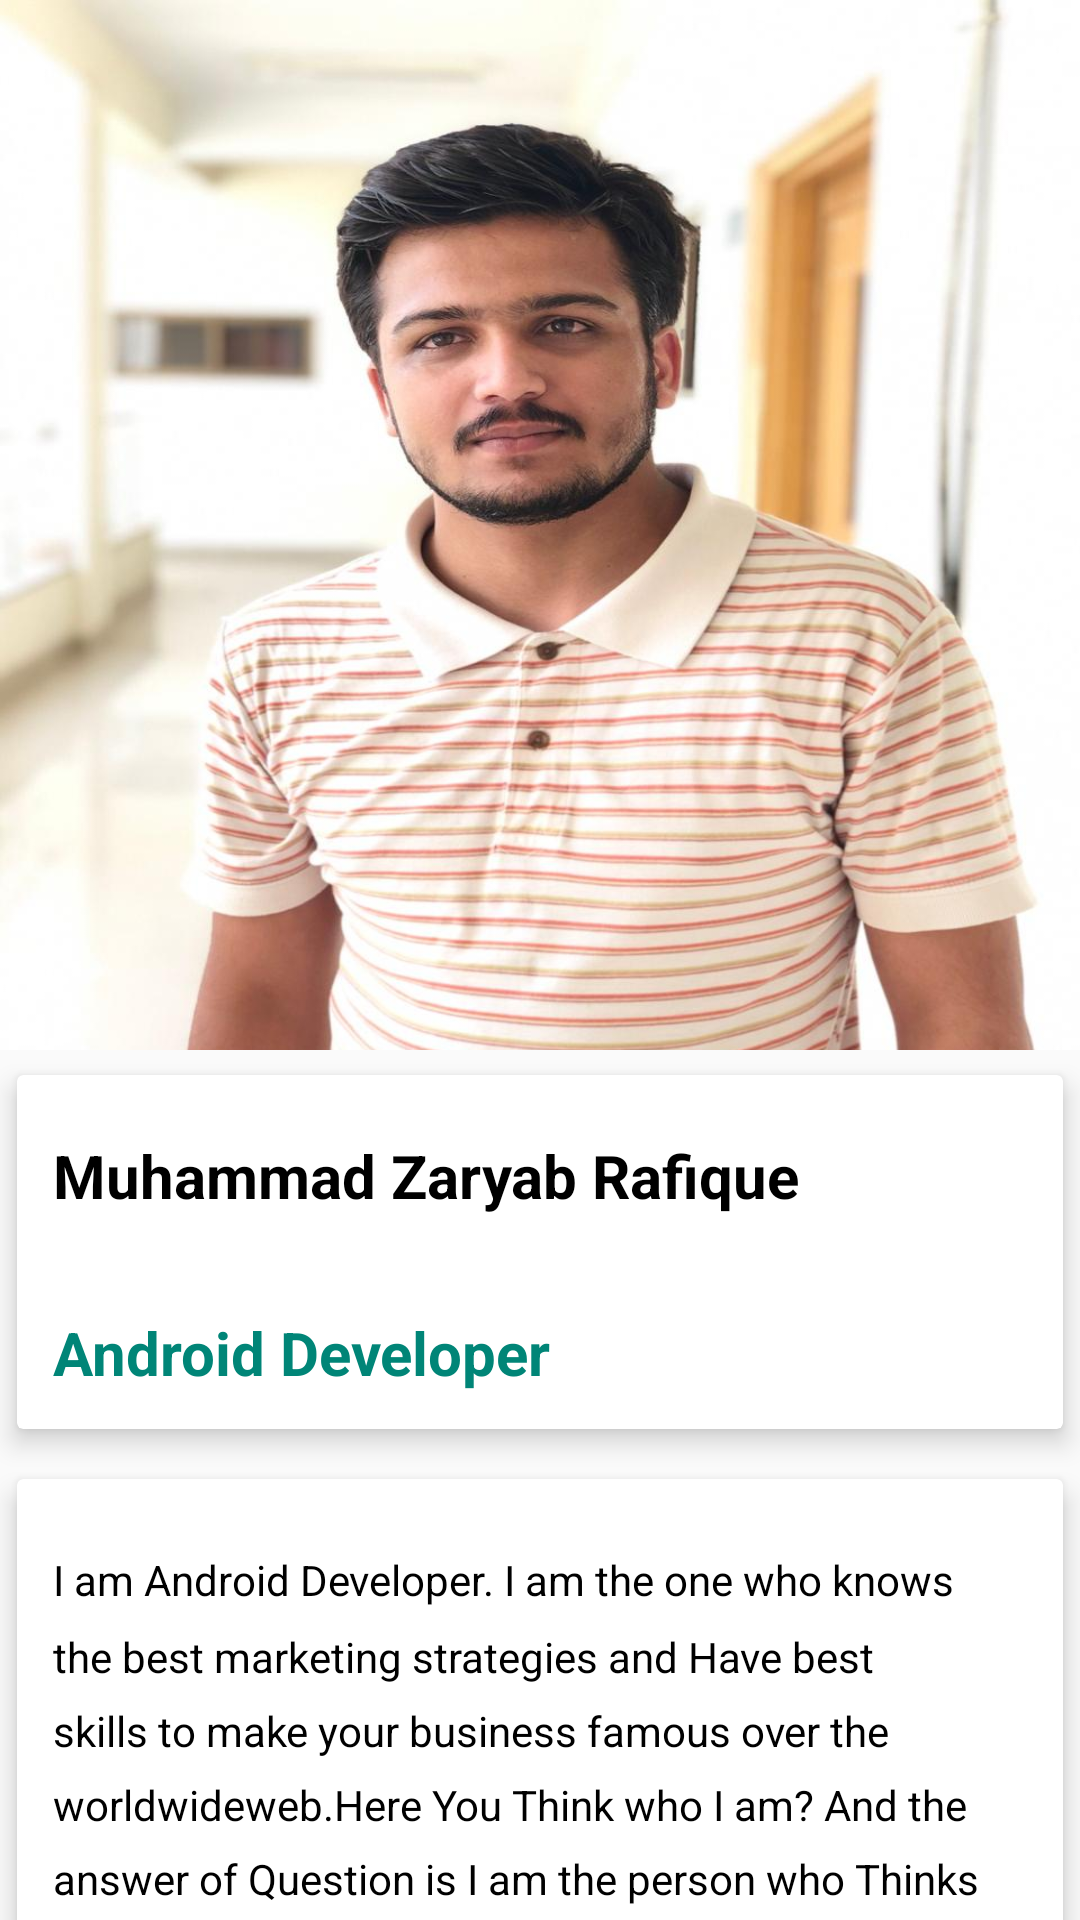

Android layout source for this screen:
<!-- AndroidManifest.xml: application theme AppTheme -->
<!-- res/layout/activity_about.xml -->
<?xml version="1.0" encoding="utf-8"?>
<android.support.design.widget.CoordinatorLayout xmlns:android="http://schemas.android.com/apk/res/android"
    xmlns:app="http://schemas.android.com/apk/res-auto"
    xmlns:tools="http://schemas.android.com/tools"
    android:layout_width="match_parent"
    android:layout_height="match_parent"
    tools:context=".About">

    <android.support.design.widget.AppBarLayout
        android:id="@+id/app_bar_layout"
        android:layout_width="match_parent"
        android:layout_height="wrap_content"
        android:theme="@style/ThemeOverlay.AppCompat.Dark.ActionBar"
        android:fitsSystemWindows="true"
        >

        <android.support.design.widget.CollapsingToolbarLayout
            android:id="@+id/collapsing"
            android:layout_width="match_parent"
            android:layout_height="350dp"
            android:fitsSystemWindows="true"
            app:layout_scrollFlags="scroll|exitUntilCollapsed"
            app:contentScrim="#0e0d0e"
            app:expandedTitleTextAppearance="@android:color/transparent"
            >

            <ImageView
                android:id="@+id/img_about"
                android:layout_width="match_parent"
                android:layout_height="410dp"
                android:contentDescription="@null"
                android:scaleType="centerCrop"
                android:background="@drawable/about"
                app:layout_collapseMode="parallax"
                />
            <android.support.v7.widget.Toolbar
                android:id="@+id/toolbar"
                android:title="@string/zaryab"
                android:layout_width="match_parent"
                app:titleTextColor="@color/colorPrimary"
                android:layout_height="?attr/actionBarSize"
                app:popupTheme="@style/ThemeOverlay.AppCompat.Light"
                app:layout_collapseMode="parallax"

                />

        </android.support.design.widget.CollapsingToolbarLayout>
    </android.support.design.widget.AppBarLayout>



    <android.support.v4.widget.NestedScrollView
        android:id="@+id/nestedScrolView"
        android:layout_width="match_parent"
        android:layout_height="match_parent"
        android:clipToPadding="false"
        app:layout_behavior="@string/appbar_scrolling_view_behavior">

        <LinearLayout
            android:layout_width="match_parent"
            android:layout_height="wrap_content"
            android:orientation="vertical">

            <android.support.v7.widget.CardView
                android:layout_width="match_parent"
                android:layout_height="wrap_content"
                app:cardElevation="5dp"
                app:cardUseCompatPadding="true">

                <LinearLayout
                    android:layout_width="match_parent"
                    android:layout_height="wrap_content"
                    android:orientation="vertical">


                    <TextView
                        android:id="@+id/name"
                        android:layout_width="wrap_content"
                        android:layout_height="wrap_content"
                        android:layout_marginTop="8dp"
                        android:padding="12dp"
                        android:text="Muhammad Zaryab Rafique"
                        android:textColor="@android:color/black"

                        android:textSize="20sp"
                        android:textStyle="bold" />
                    <TextView
                        android:id="@+id/about_name"
                        android:layout_width="wrap_content"
                        android:layout_height="wrap_content"
                        android:layout_marginTop="8dp"
                        android:padding="12dp"
                        android:text="@string/android_developer"
                        android:textColor="@color/colorPrimary"

                        android:textSize="20sp"
                        android:textStyle="bold" />

                    <LinearLayout
                        android:id="@+id/layout_price"
                        android:layout_width="match_parent"
                        android:layout_height="wrap_content"
                        android:orientation="horizontal">



                    </LinearLayout>



                </LinearLayout>

            </android.support.v7.widget.CardView>

            <android.support.v7.widget.CardView
                app:cardElevation="5dp"
                app:cardUseCompatPadding="true"
                android:layout_width="match_parent"
                android:layout_height="wrap_content">

                <TextView
                    android:id="@+id/about_description"
                    android:layout_marginTop="12dp"
                    android:lineSpacingMultiplier="1.5"
                    android:padding="12dp"
                    android:textColor="@android:color/black"
                    android:textSize="14sp"
                    android:text="@string/i_am_android_developer_i_am_the_one_who_knows_the_best_marketing_strategies_and_have_best_skills_to_make_your_business_famous_over_the_worldwideweb_here_you_think_who_i_am_and_the_answer_of_question_is_i_am_the_person_who_thinks_about_costumers_creativity"
                    android:layout_width="wrap_content"
                    android:layout_height="wrap_content" />





            </android.support.v7.widget.CardView>

            <android.support.v7.widget.CardView
                app:cardElevation="5dp"
                app:cardUseCompatPadding="true"
                android:layout_width="match_parent"
                android:layout_height="wrap_content">
                <TextView
                    android:id="@+id/about_phon"
                    android:layout_marginTop="12dp"
                    android:lineSpacingMultiplier="1.5"
                    android:textColor="@color/colorPrimary"
                    android:textSize="14sp"
                    android:padding="12dp"
                    android:text="@string/_0334_7860477"
                    android:layout_width="wrap_content"
                    android:layout_height="wrap_content" />
            </android.support.v7.widget.CardView>
        </LinearLayout>

    </android.support.v4.widget.NestedScrollView>

</android.support.design.widget.CoordinatorLayout>
<!-- resources referenced by this layout -->
<resources>
  <color name="colorPrimary">#008577</color>
  <!-- drawable about: jpg bitmap (drawable, 106824 bytes) -->
  <string name="_0334_7860477">0334-7860477</string>
  <string name="android_developer">Android Developer</string>
  <string name="i_am_android_developer_i_am_the_one_who_knows_the_best_marketing_strategies_and_have_best_skills_to_make_your_business_famous_over_the_worldwideweb_here_you_think_who_i_am_and_the_answer_of_question_is_i_am_the_person_who_thinks_about_costumers_creativity">I am Android Developer. I am the one who knows the best marketing strategies and Have best skills to make your business famous over the worldwideweb.Here You Think who I am? And the answer of Question is I am the person who Thinks about Costumers Creativity</string>
  <string name="zaryab">Zaryab</string>
  <style name="AppTheme" parent="Theme.AppCompat.Light.DarkActionBar">
          
          <item name="colorPrimary">@color/colorPrimary</item>
          <item name="colorPrimaryDark">@color/colorPrimaryDark</item>
          <item name="colorAccent">@color/colorAccent</item>
      </style>
  <color name="colorPrimaryDark">#00574B</color>
  <color name="colorAccent">#D81B60</color>
</resources>
